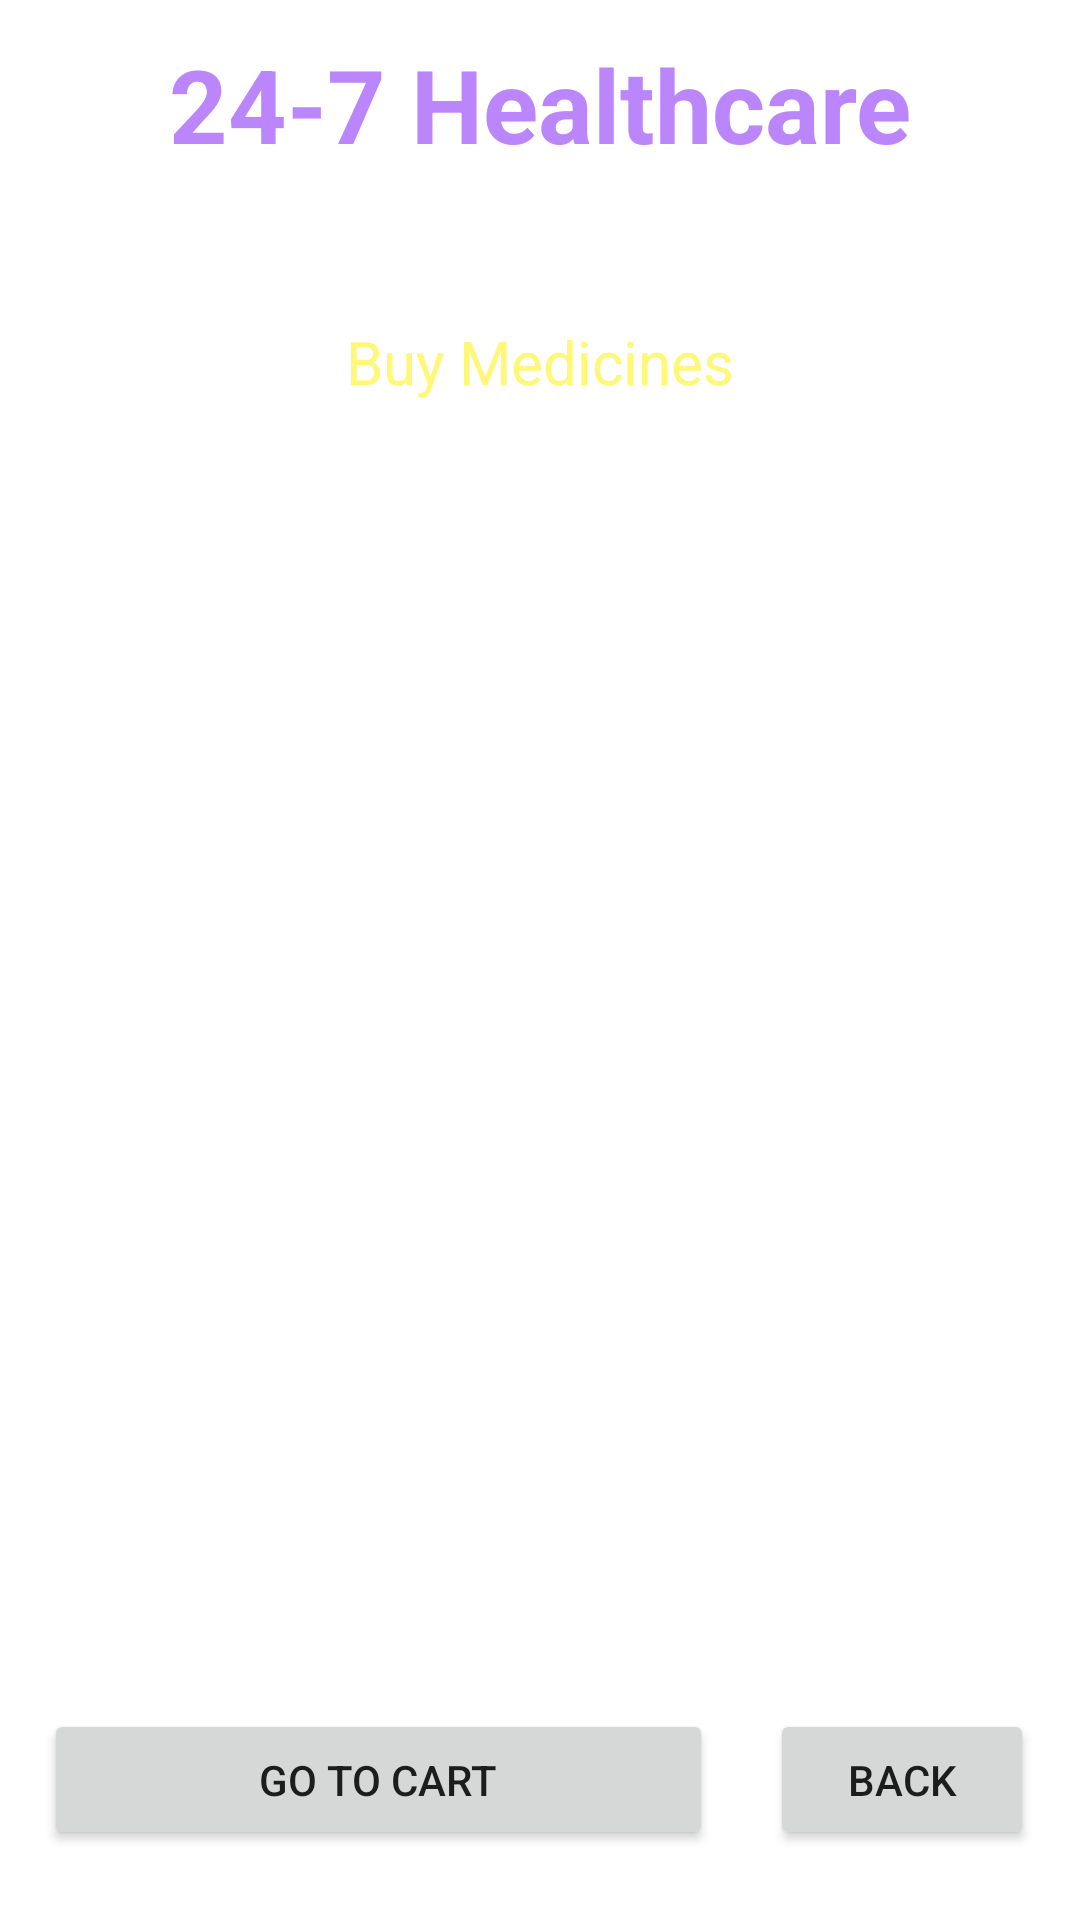

Produce the Android XML layout that renders to this screen, including the resource entries it uses.
<!-- AndroidManifest.xml: application theme Theme.Healthcare -->
<!-- res/layout/activity_buy_medicine.xml -->
<?xml version="1.0" encoding="utf-8"?>
<androidx.constraintlayout.widget.ConstraintLayout xmlns:android="http://schemas.android.com/apk/res/android"
    xmlns:app="http://schemas.android.com/apk/res-auto"
    xmlns:tools="http://schemas.android.com/tools"
    android:id="@+id/main"
    android:layout_width="match_parent"
    android:layout_height="match_parent"
    android:background="@drawable/back2"
    tools:context=".BuyMedicineActivity">

    <TextView
        android:id="@+id/textViewHAtitle"
        android:layout_width="wrap_content"
        android:layout_height="wrap_content"
        android:text="Deliver Location: PUNE"
        android:textColor="@color/colorWhite"
        android:textSize="16sp"
        android:textStyle="bold"
        app:layout_constraintBottom_toBottomOf="parent"
        app:layout_constraintEnd_toEndOf="parent"
        app:layout_constraintStart_toStartOf="parent"
        app:layout_constraintTop_toBottomOf="@+id/textView_logo3"
        app:layout_constraintVertical_bias="0.01999998" />

    <TextView
        android:id="@+id/textView_logo3"
        android:layout_width="wrap_content"
        android:layout_height="wrap_content"
        android:text="24-7 Healthcare"
        android:textColor="@color/purple_200"
        android:textSize="34sp"
        android:textStyle="bold"
        app:layout_constraintBottom_toBottomOf="parent"
        app:layout_constraintEnd_toEndOf="parent"
        app:layout_constraintStart_toStartOf="parent"
        app:layout_constraintTop_toTopOf="parent"
        app:layout_constraintVertical_bias="0.01999998" />

    <ListView
        android:id="@+id/listViewBM"
        android:layout_width="330dp"
        android:layout_height="399dp"
        android:layout_marginStart="-40dp"
        android:layout_marginTop="60dp"
        android:layout_marginEnd="-40dp"
        app:layout_constraintEnd_toEndOf="@+id/textViewHAtitle"
        app:layout_constraintHorizontal_bias="0.507"
        app:layout_constraintStart_toStartOf="@+id/textViewHAtitle"
        app:layout_constraintTop_toBottomOf="@+id/textViewHAtitle" />

    <Button
        android:id="@+id/buttonBMBack"
        android:layout_width="wrap_content"
        android:layout_height="47dp"
        android:layout_marginBottom="16dp"
        android:text="BACK"
        app:layout_constraintBottom_toBottomOf="parent"
        app:layout_constraintEnd_toEndOf="@+id/listViewBM"
        app:layout_constraintHorizontal_bias="1.0"
        app:layout_constraintStart_toStartOf="parent"
        app:layout_constraintTop_toBottomOf="@+id/listViewBM"
        app:layout_constraintVertical_bias="0.739" />

    <TextView
        android:id="@+id/textViewBMTitle"
        android:layout_width="wrap_content"
        android:layout_height="wrap_content"
        android:text="Buy Medicines"
        android:textColor="@color/yellowLight"
        android:textSize="20sp"
        app:layout_constraintBottom_toTopOf="@+id/listViewBM"
        app:layout_constraintEnd_toEndOf="parent"
        app:layout_constraintStart_toStartOf="parent"
        app:layout_constraintTop_toBottomOf="@+id/textViewHAtitle" />

    <Button
        android:id="@+id/buttonBMGoToCart"
        android:layout_width="223dp"
        android:layout_height="47dp"
        android:layout_marginBottom="16dp"
        android:text="Go to Cart"
        app:layout_constraintBottom_toBottomOf="parent"
        app:layout_constraintEnd_toStartOf="@+id/buttonBMBack"
        app:layout_constraintHorizontal_bias="0.0"
        app:layout_constraintStart_toStartOf="@+id/listViewBM"
        app:layout_constraintTop_toBottomOf="@+id/listViewBM"
        app:layout_constraintVertical_bias="0.739" />

</androidx.constraintlayout.widget.ConstraintLayout>
<!-- resources referenced by this layout -->
<resources>
  <color name="colorWhite">#FFFFFF</color>
  <color name="purple_200">#FFBB86FC</color>
  <color name="yellowLight">#fff777</color>
  <style name="Theme.Healthcare" parent="Base.Theme.Healthcare" />
  <style name="Base.Theme.Healthcare" parent="Theme.MaterialComponents.DayNight.NoActionBar">
          
  
          <item name="colorPrimary">@color/purple_500</item>
  
          <item name="colorPrimaryVariant">@color/purple_700</item>
  
          <item name="colorOnPrimary">@color/white</item>
  
          
  
          <item name="colorSecondary">@color/teal_200</item>
  
          <item name="colorSecondaryVariant">@color/teal_700</item>
  
          <item name="colorOnSecondary">@color/black</item>
  
          
  
          <item name="android:statusBarColor" tools:targetApi="1">?attr/colorPrimaryVariant</item>
  
          
      </style>
  <color name="purple_500">#FF6200EE</color>
  <color name="purple_700">#FF3700B3</color>
  <color name="white">#FFFFFFFF</color>
  <color name="teal_200">#FF03DAC5</color>
  <color name="teal_700">#FF018786</color>
  <color name="black">#FF000000</color>
</resources>
